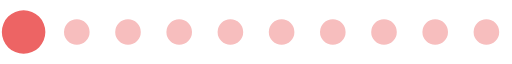
t = 0.00 s
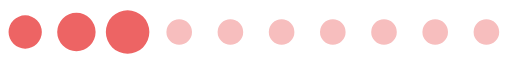
t = 0.20 s
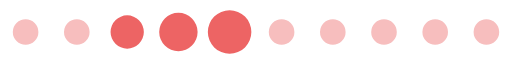
t = 0.39 s
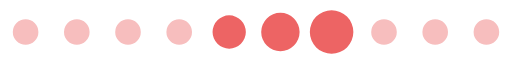
t = 0.59 s
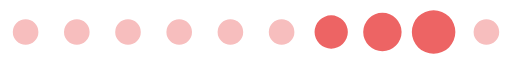
t = 0.78 s
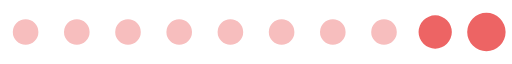
t = 0.98 s

The animated SVG that drew these frames (rendered in a browser with its animation timeline set to each time). Animation: 1 SMIL element (animateTransform=1); one cycle of 1.17 s, repeats indefinitely.

<?xml version="1.0" encoding="UTF-8" standalone="no"?><svg xmlns:svg="http://www.w3.org/2000/svg" xmlns="http://www.w3.org/2000/svg" xmlns:xlink="http://www.w3.org/1999/xlink" version="1.0" width="160px" height="20px" viewBox="0 0 128 16" xml:space="preserve"><path fill="#f7bebe" d="M6.4,4.8A3.2,3.2,0,1,1,3.2,8,3.2,3.2,0,0,1,6.4,4.8Zm12.8,0A3.2,3.2,0,1,1,16,8,3.2,3.2,0,0,1,19.2,4.8ZM32,4.8A3.2,3.2,0,1,1,28.8,8,3.2,3.2,0,0,1,32,4.8Zm12.8,0A3.2,3.2,0,1,1,41.6,8,3.2,3.2,0,0,1,44.8,4.8Zm12.8,0A3.2,3.2,0,1,1,54.4,8,3.2,3.2,0,0,1,57.6,4.8Zm12.8,0A3.2,3.2,0,1,1,67.2,8,3.2,3.2,0,0,1,70.4,4.8Zm12.8,0A3.2,3.2,0,1,1,80,8,3.2,3.2,0,0,1,83.2,4.8ZM96,4.8A3.2,3.2,0,1,1,92.8,8,3.2,3.2,0,0,1,96,4.8Zm12.8,0A3.2,3.2,0,1,1,105.6,8,3.2,3.2,0,0,1,108.8,4.8Zm12.8,0A3.2,3.2,0,1,1,118.4,8,3.2,3.2,0,0,1,121.6,4.8Z"/><g><path fill="#ed6464" d="M-42.7,3.84A4.16,4.16,0,0,1-38.54,8a4.16,4.16,0,0,1-4.16,4.16A4.16,4.16,0,0,1-46.86,8,4.16,4.16,0,0,1-42.7,3.84Zm12.8-.64A4.8,4.8,0,0,1-25.1,8a4.8,4.8,0,0,1-4.8,4.8A4.8,4.8,0,0,1-34.7,8,4.8,4.8,0,0,1-29.9,3.2Zm12.8-.64A5.44,5.44,0,0,1-11.66,8a5.44,5.44,0,0,1-5.44,5.44A5.44,5.44,0,0,1-22.54,8,5.44,5.44,0,0,1-17.1,2.56Z"/><animateTransform attributeName="transform" type="translate" values="23 0;36 0;49 0;62 0;74.5 0;87.5 0;100 0;113 0;125.5 0;138.5 0;151.5 0;164.5 0;178 0" calcMode="discrete" dur="1170ms" repeatCount="indefinite"/></g></svg>
